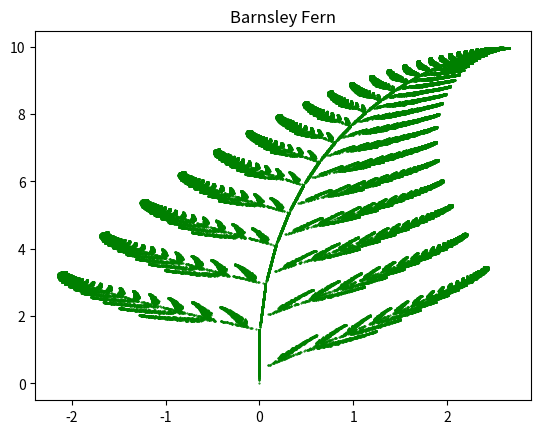

Reproduce this figure in Python.
import matplotlib.pyplot as plt
import numpy as np

def barnsley_fern(iterations):
    x, y = 0, 0
    points_x, points_y = [x], [y]

    for _ in range(iterations):
        r = np.random.rand()

        if r < 0.01:
            x, y = 0, 0.16 * y
        elif r < 0.86:
            x = 0.85 * x + 0.04 * y
            y = -0.04 * x + 0.85 * y + 1.6
        elif r < 0.93:
            x = 0.2 * x - 0.26 * y
            y = 0.23 * x + 0.22 * y + 1.6
        else:
            x = -0.15 * x + 0.28 * y
            y = 0.26 * x + 0.24 * y + 0.44

        points_x.append(x)
        points_y.append(y)

    return points_x, points_y

def main():
    iterations = 100000
    points_x, points_y = barnsley_fern(iterations)

    plt.scatter(points_x, points_y, s=1, c='green', marker='.')
    plt.title('Barnsley Fern')
    plt.show()

if __name__ == "__main__":
    main()
